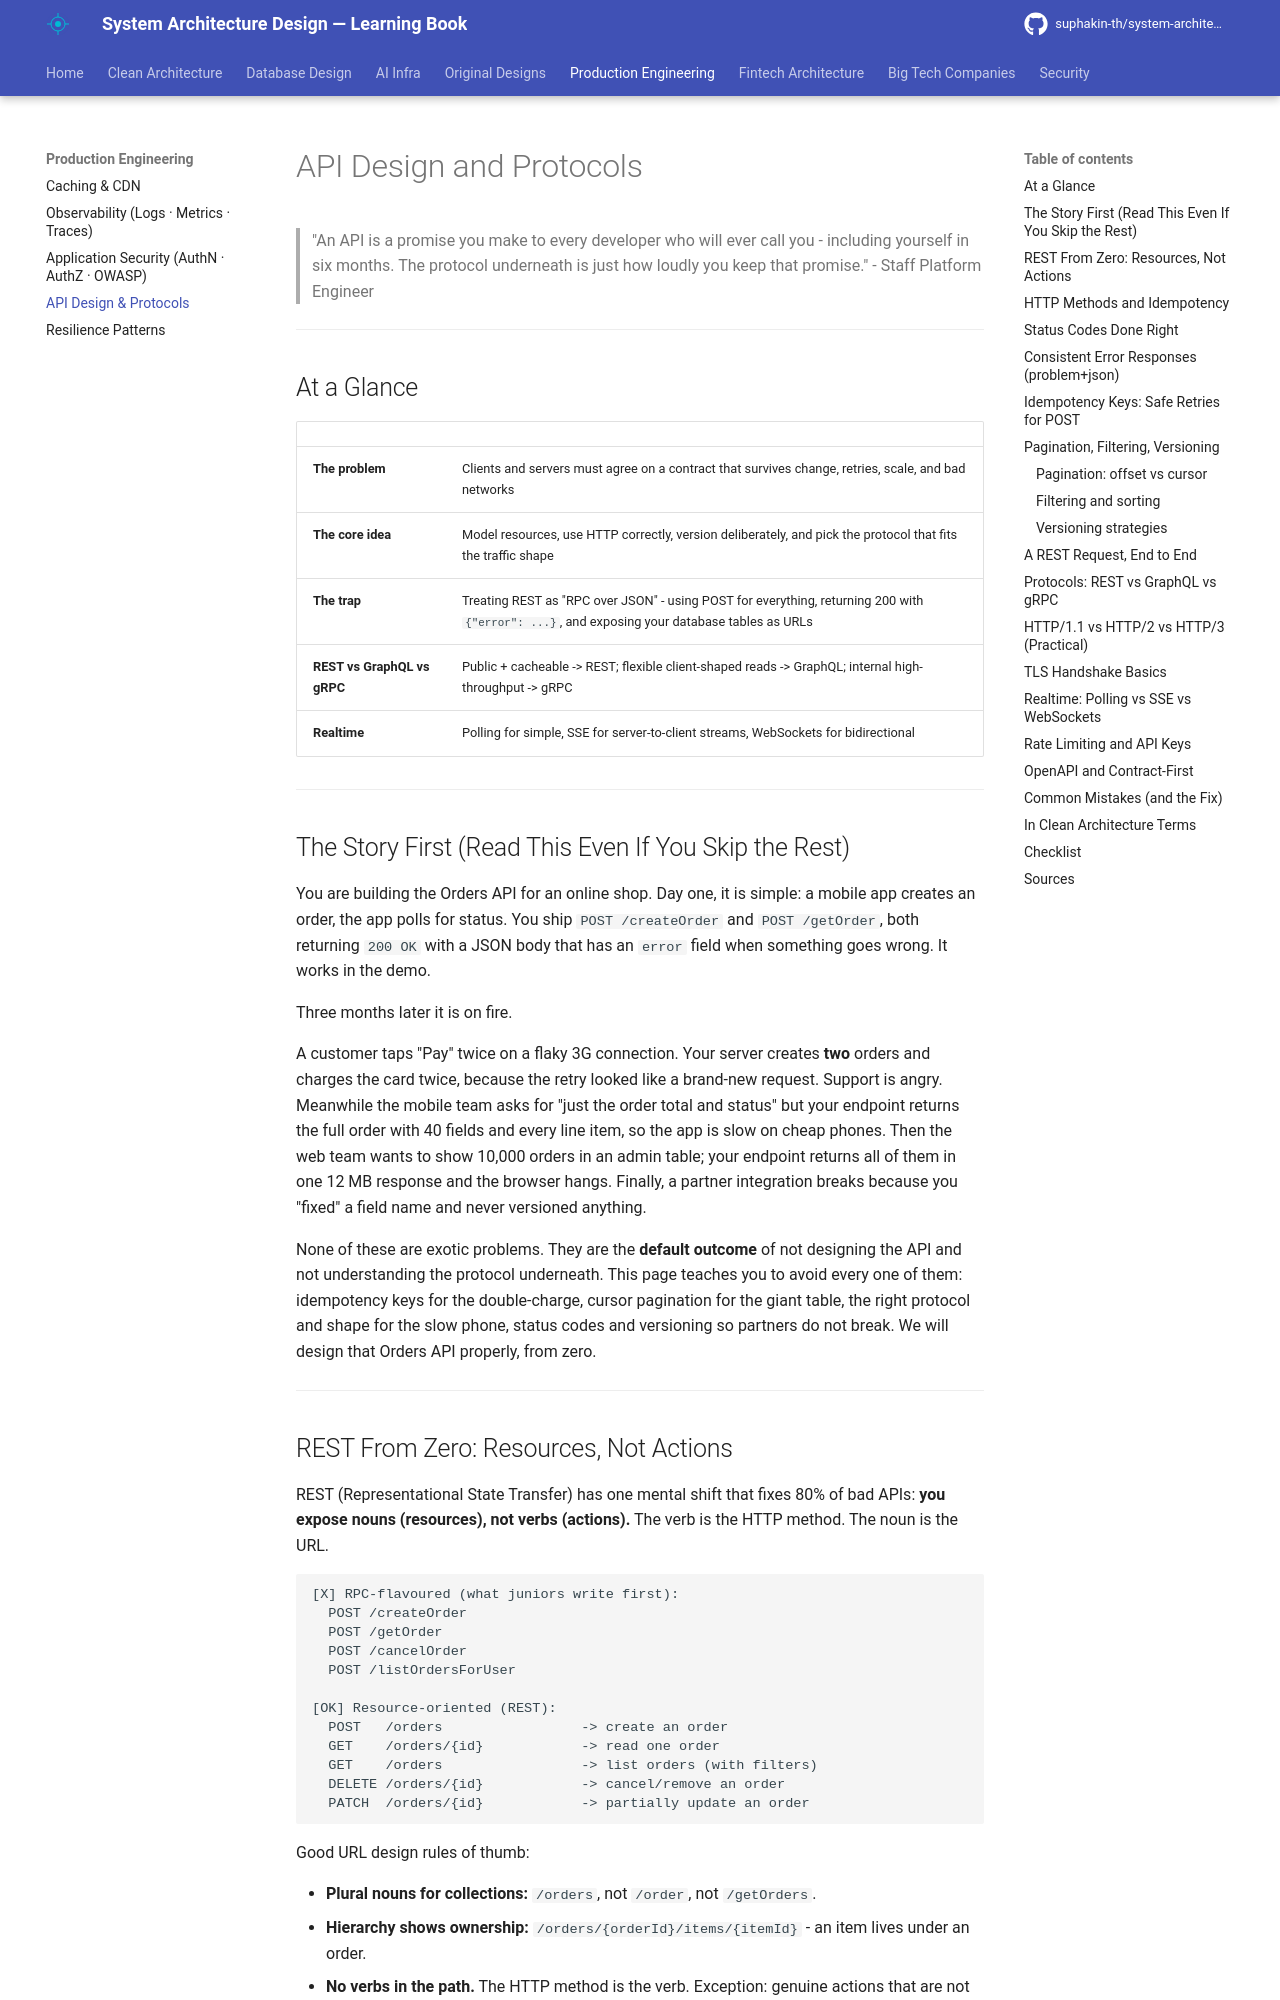

repository: suphakin-th/system-architecture-design-learning-book · page: production/43_api_design/index.html · generator: mkdocs

# API Design and Protocols

> "An API is a promise you make to every developer who will ever call you - including yourself in six months. The protocol underneath is just how loudly you keep that promise." - Staff Platform Engineer

---

## At a Glance

| | |
|---|---|
| **The problem** | Clients and servers must agree on a contract that survives change, retries, scale, and bad networks |
| **The core idea** | Model resources, use HTTP correctly, version deliberately, and pick the protocol that fits the traffic shape |
| **The trap** | Treating REST as "RPC over JSON" - using POST for everything, returning 200 with `{"error": ...}`, and exposing your database tables as URLs |
| **REST vs GraphQL vs gRPC** | Public + cacheable -> REST; flexible client-shaped reads -> GraphQL; internal high-throughput -> gRPC |
| **Realtime** | Polling for simple, SSE for server-to-client streams, WebSockets for bidirectional |

---

## The Story First (Read This Even If You Skip the Rest)

You are building the Orders API for an online shop. Day one, it is simple: a mobile app creates an order, the app polls for status. You ship `POST /createOrder` and `POST /getOrder`, both returning `200 OK` with a JSON body that has an `error` field when something goes wrong. It works in the demo.

Three months later it is on fire.

A customer taps "Pay" twice on a flaky 3G connection. Your server creates **two** orders and charges the card twice, because the retry looked like a brand-new request. Support is angry. Meanwhile the mobile team asks for "just the order total and status" but your endpoint returns the full order with 40 fields and every line item, so the app is slow on cheap phones. Then the web team wants to show 10,000 orders in an admin table; your endpoint returns all of them in one 12 MB response and the browser hangs. Finally, a partner integration breaks because you "fixed" a field name and never versioned anything.

None of these are exotic problems. They are the **default outcome** of not designing the API and not understanding the protocol underneath. This page teaches you to avoid every one of them: idempotency keys for the double-charge, cursor pagination for the giant table, the right protocol and shape for the slow phone, status codes and versioning so partners do not break. We will design that Orders API properly, from zero.

---
